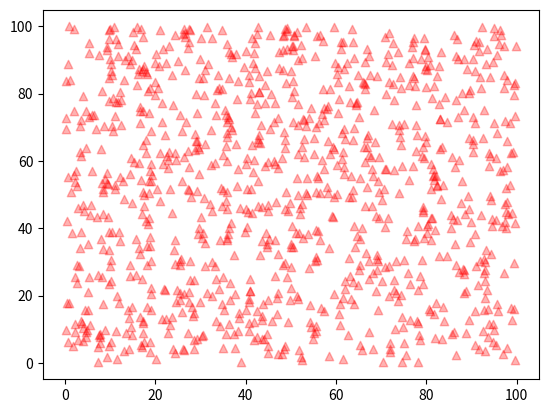

This chart was generated by the following Python code:
import numpy as np
import matplotlib.pyplot as plt

X_data = np.random.rand(1000) * 100
Y_data = np.random.rand(1000) * 100

plt.scatter(X_data, Y_data, c='red', marker="^", alpha=0.3)
plt.show()
